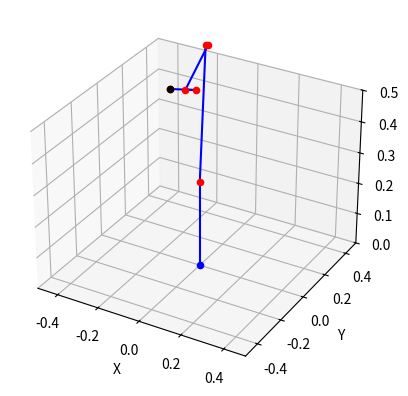

Write Python code to recreate this figure.
import numpy as np
from numpy import cos,sin,matrix
import matplotlib.pyplot as plt
from mpl_toolkits.mplot3d import Axes3D
def dh_transform(alpha, a, d, theta):
    """
    Calculate the transformation matrix for a single DH parameter set.
    :param alpha: Link twist angle (in radians)
    :param a: Link length (in units)
    :param d: Link offset (in units)
    :param theta: Joint angle (in radians)
    :return: 4x4 transformation matrix
    """
    cos_theta = np.cos(theta)
    sin_theta = np.sin(theta)
    cos_alpha = np.cos(alpha)
    sin_alpha = np.sin(alpha)

    # Construct the transformation matrix
    matrix = np.array([[cos_theta, -sin_theta*cos_alpha,  sin_theta*sin_alpha, a*cos_theta],
                       [sin_theta,  cos_theta*cos_alpha, -cos_theta*sin_alpha, a*sin_theta],
                       [        0,            sin_alpha,            cos_alpha,           d],
                       [        0,                    0,                    0,           1]])

    return matrix
def dh_to_transformation_matrices(dh_parameters):
    """
    Convert DH parameters of a robot arm to the transformation matrices for each frame.
    :param dh_parameters: List of DH parameter tuples (alpha, a, d, theta)
    :return: List of 4x4 transformation matrices for each frame
    """
    num_joints = len(dh_parameters)
    transformation_matrices = []
    previous_matrix = np.identity(4)

    for i in range(num_joints):
        alpha, a, d, theta = dh_parameters[i]
        matrix = dh_transform(alpha, a, d, theta)
        transformation_matrix = np.matmul(previous_matrix, matrix)
        transformation_matrices.append(transformation_matrix)
        previous_matrix = transformation_matrix

    return transformation_matrices

def plot_robot_arm(transforms):
    # Extract the joint positions from the transformation matrices
    joint_positions = [T[:3, 3] for T in transforms]
    
    # Extract the end effector position from the last transformation matrix
    end_effector_pos = transforms[-1][:3, 3]
    
    # Create a 3D plot
    fig = plt.figure()
    ax = fig.add_subplot(111, projection='3d')

    # Plot the base
    base_pos = [0,0,0]
    ax.scatter(base_pos[0], base_pos[1], base_pos[2], c='b', marker='o')
    
    # Plot the links
    ax.plot([base_pos[0], joint_positions[0][0]],
            [base_pos[1], joint_positions[0][1]],
            [base_pos[2], joint_positions[0][2]], 'b')
    # Plot the links
    for i in range(len(joint_positions)-1):
        ax.plot([joint_positions[i][0], joint_positions[i+1][0]],
                [joint_positions[i][1], joint_positions[i+1][1]],
                [joint_positions[i][2], joint_positions[i+1][2]], 'b')
    
    # Plot the joints
    for joint_pos in joint_positions:
        ax.scatter(joint_pos[0], joint_pos[1], joint_pos[2], c='r', marker='o')
    
    # Plot the end effector
    ax.scatter(end_effector_pos[0], end_effector_pos[1], end_effector_pos[2], c='k', marker='o')
    
    # Set plot limits and labels
    ax.set_xlim([-0.5, 0.5])
    ax.set_ylim([-0.5, 0.5])
    ax.set_zlim([0, 0.5])
    ax.set_xlabel('X')
    ax.set_ylabel('Y')
    ax.set_zlabel('Z')
    
    # Display the plot
    plt.show()

## DH variable [Solution 1]
D1 = 0.2755   # base to elbow
D2 = 0.4100   # arm length
D3 = 0.2073   # front arm length
D4 = 0.0741   # first wrist length
D5 = 0.0741   # second wrist length
D6 = 0.1600   # wrist to center of the hand
e2 = 0.0098   # joint 3-4 lateral offset

aa = 30*np.pi/180
ca = np.cos(aa)
sa = np.sin(aa)
c2a = np.cos(2*aa)
s2a = np.sin(2*aa)
d4b = D3 + sa/s2a*D4
d5b = (sa/s2a*D4 + sa/s2a*D5)
d6b = (sa/s2a*D5 + D6)

# [261.74, 171.01, 67.6, 152.93, 37.12, 6.91]
q1_robot = 261.74
q2_robot = 171.01
q3_robot = 67.6
q4_robot = 152.93
q5_robot = 37.12
q6_robot = 6.91

q1 = -q1_robot
q2 =  q2_robot - 90
q3 =  q3_robot + 90
q4 =  q4_robot
q5 =  q5_robot - 180
q6 =  q6_robot + 90

q1 = np.deg2rad(q1)
q2 = np.deg2rad(q2)
q3 = np.deg2rad(q3)
q4 = np.deg2rad(q4)
q5 = np.deg2rad(q5)
q6 = np.deg2rad(q6)


# Example DH parameters for a 7-DOF JACO arm
# (alpha, a, d, theta)
dh_parameters = [
    ( np.pi/2,      0,          D1,          q1),    # frame{0} to frame{1}
    (   np.pi,     D2,           0,          q2),    # frame{1} to frame{2}
    ( np.pi/2,      0,         -e2,          q3),    # frame{2} to frame{3}
    (    2*aa,      0,        -d4b,          q4),    # frame{3} to frame{4}  
    (    2*aa,      0,        -d5b,          q5),    # frame{4} to frame{5}
    (   np.pi,      0,        -d6b,          q6)    # frame{5} to frame{6}
    # (       0,      0,      0.1214,          0)     # frame{6} to frame{7}
]

# Convert DH parameters to transformation matrix
transformation_matrix = dh_to_transformation_matrices(dh_parameters)
# print('Transformation matrices: ',transformation_matrix)
# Print the resulting transformation matrix
print('End-effector position (x,y,z): ',transformation_matrix[5][0:3,3])
plot_robot_arm(transformation_matrix)